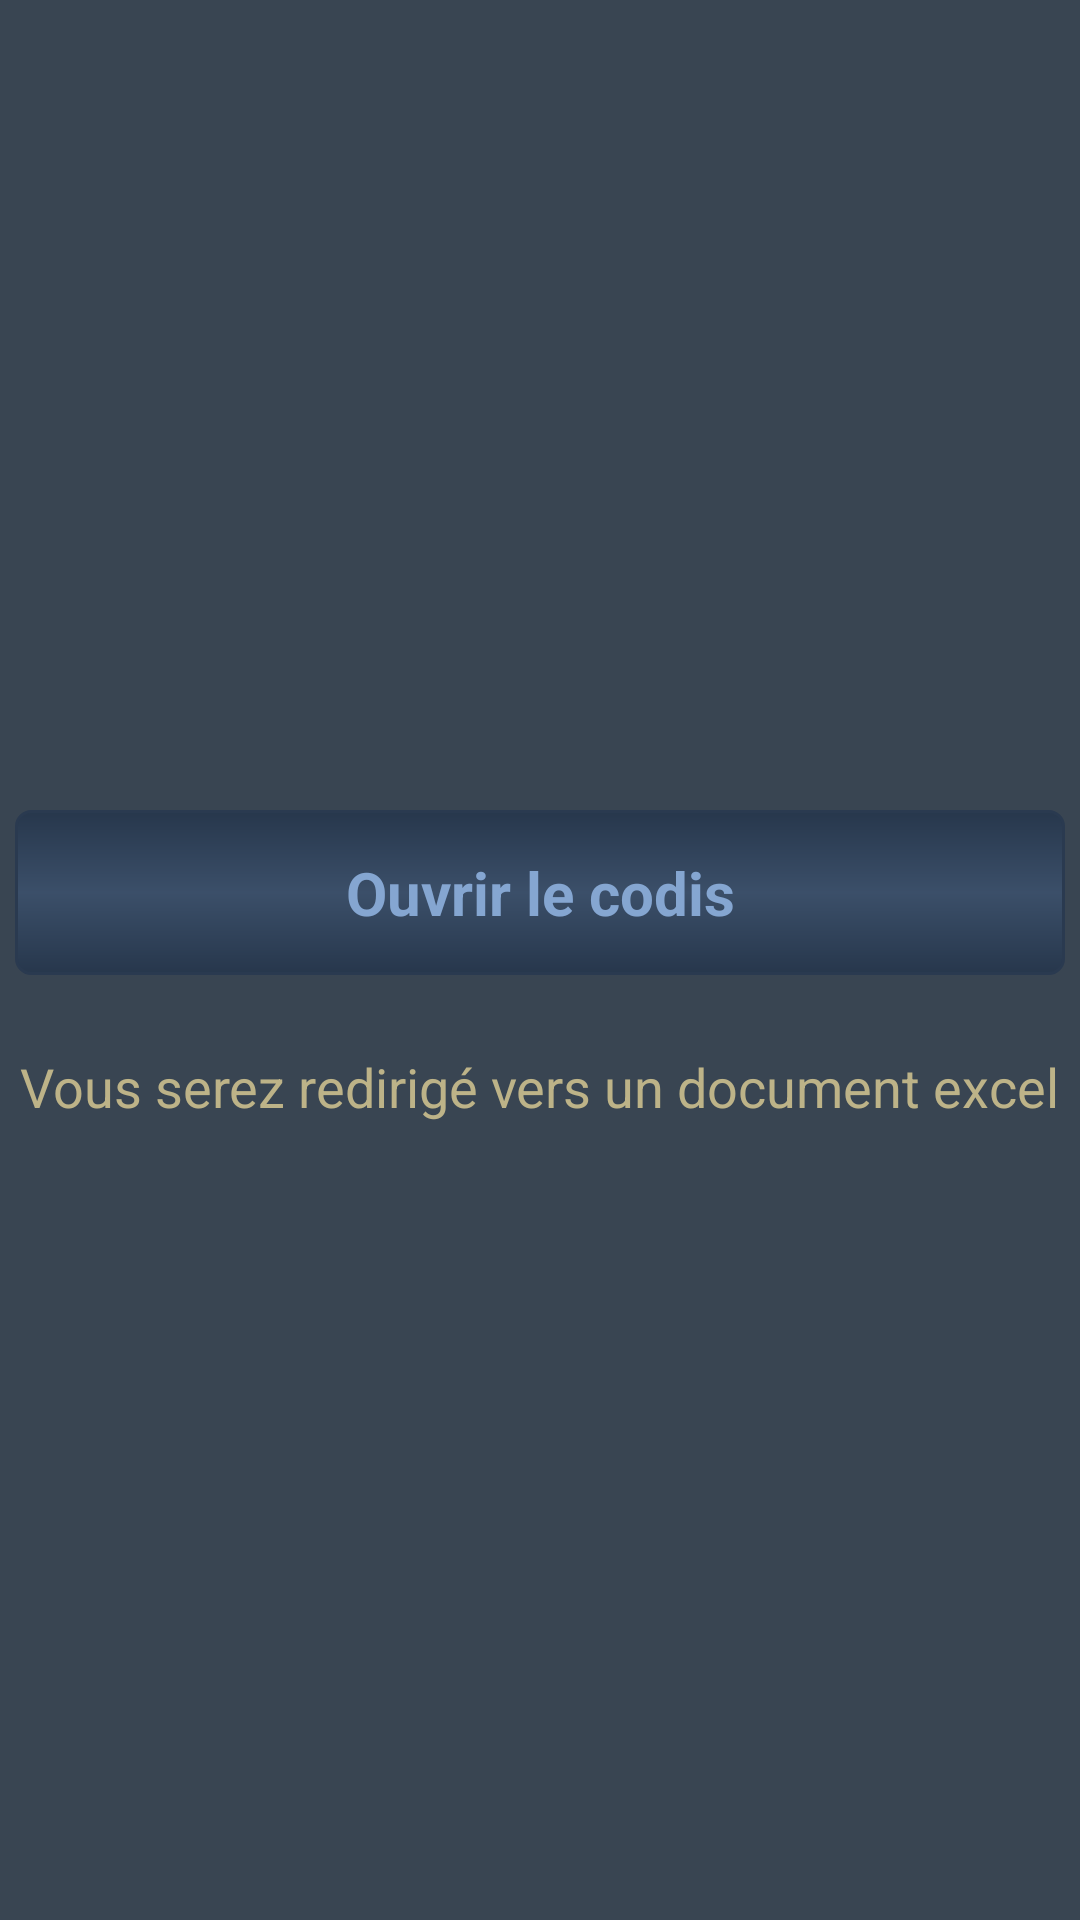

Layout XML and referenced resources for this Android screen:
<!-- AndroidManifest.xml: application theme AppTheme -->
<!-- res/layout/fragment_codisbtn.xml -->
<?xml version="1.0" encoding="utf-8"?>

<LinearLayout xmlns:android="http://schemas.android.com/apk/res/android"
    android:layout_width="match_parent"
    android:layout_height="match_parent"
    android:background="@color/fragment_bg"
    android:orientation="vertical"  >

    <LinearLayout
        android:layout_width="match_parent"
        android:layout_height="wrap_content"
        android:layout_gravity="center"
        android:layout_marginTop="250dp"
        android:orientation="vertical" >

        <Button
            android:id="@+id/loadcodisbtn"
            android:layout_width="350dp"
            android:layout_height="55dp"
            android:layout_gravity="center"
            android:layout_marginTop="20dp"
            android:background="@drawable/buttonstyle"
            android:onClick="openMainMenu"
            android:text="Ouvrir le codis"
            android:textColor="@color/lightblue_text"
            android:textSize="20sp"
            android:textStyle="bold" />

        <TextView
            android:id="@+id/textView1"
            android:layout_width="wrap_content"
            android:layout_height="wrap_content"
            android:layout_gravity="center"
            android:layout_marginTop="25dp"
            android:text="Vous serez redirigé vers un document excel"
            android:textAppearance="?android:attr/textAppearanceMedium"
            android:textColor="@color/golden_text" />

    </LinearLayout>

</LinearLayout>
<!-- resources referenced by this layout -->
<resources>
  <color name="fragment_bg">#394552</color>
  <color name="golden_text">#BDB388</color>
  <color name="lightblue_text">#85A6D1</color>
  <!-- drawable buttonstyle (drawable-xxhdpi) -->
  <?xml version="1.0" encoding="utf-8"?>
  
  <shape xmlns:android="http://schemas.android.com/apk/res/android" android:shape="rectangle">
    <gradient
      android:startColor="#27374C"
      android:centerColor="#3B4F69"
      android:endColor="#27374C"
      android:angle="270" />
    <corners android:radius="5dp" />
    <stroke android:width="3px" android:color="#2A3A50" />
  </shape>
  <style name="AppTheme" parent="AppBaseTheme">
          <item name="android:titleTextStyle">@style/MyTextAppearance</item>
      </style>
  <style name="AppBaseTheme" parent="android:Theme.Light">
          <item name="android:titleTextStyle">@style/MyTextAppearance</item>
      </style>
  <style name="MyTextAppearance" parent="android:TextAppearance.Holo.Widget.ActionBar.Title">
          <item name="android:textColor">#ffffff</item>
      </style>
</resources>
